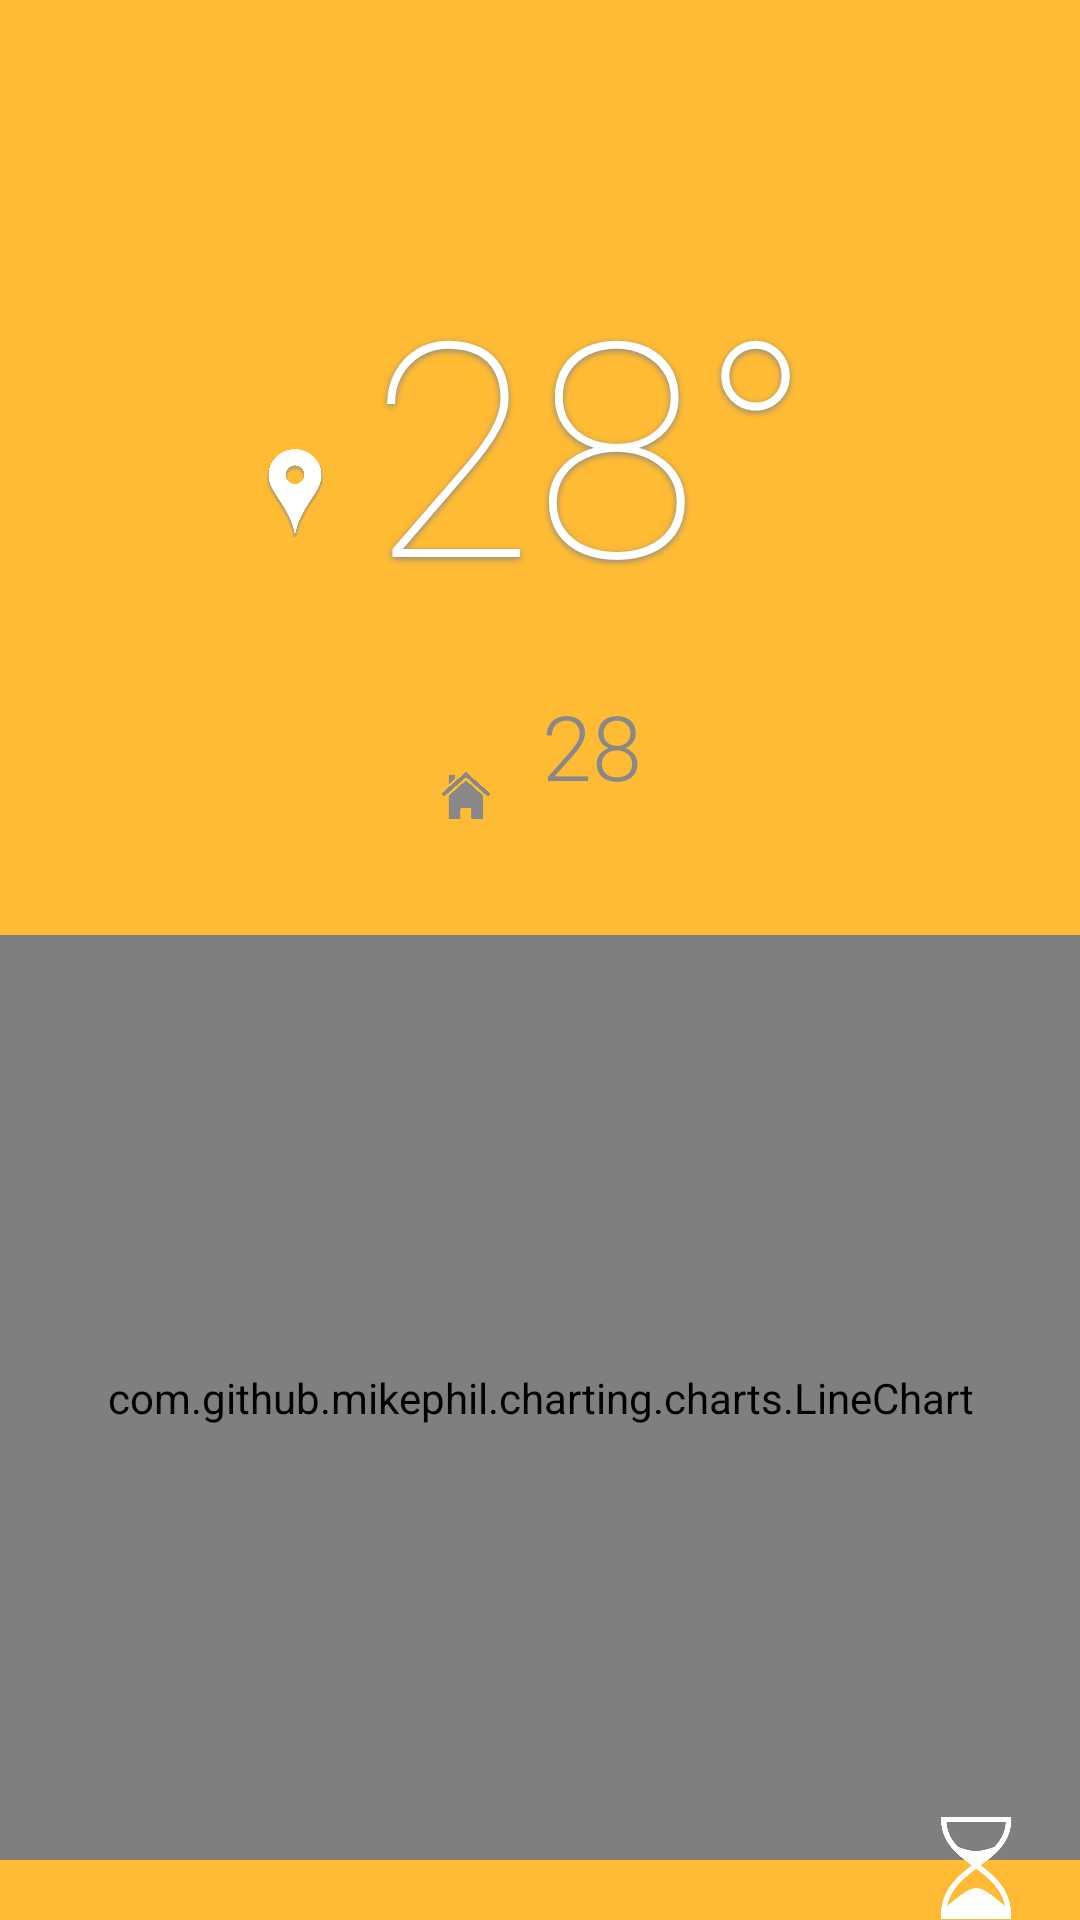

Produce the Android XML layout that renders to this screen, including the resource entries it uses.
<!-- AndroidManifest.xml: application theme AppTheme -->
<!-- res/layout/activity_main.xml -->
<RelativeLayout xmlns:android="http://schemas.android.com/apk/res/android"
    xmlns:tools="http://schemas.android.com/tools"
    android:id="@+id/main_rl"
    android:layout_width="match_parent"
    android:layout_height="match_parent"
    android:background="@color/orange"
    android:paddingBottom="@dimen/activity_vertical_margin"
    android:paddingLeft="@dimen/activity_horizontal_margin"
    android:paddingRight="@dimen/activity_horizontal_margin"
    android:paddingTop="@dimen/activity_vertical_margin"
    tools:context="de.paulsapp.twentyeight.MainActivity" >

    

    <ProgressBar
        android:id="@+id/load_progressbar"
        style="?android:attr/progressBarStyle"
        android:layout_width="wrap_content"
        android:layout_height="wrap_content"
        android:layout_alignParentEnd="true"
        android:visibility="invisible" />

    <LinearLayout
        android:layout_width="fill_parent"
        android:layout_height="fill_parent"
        android:orientation="vertical" >

        <LinearLayout
            android:id="@+id/ll_aussen_temp"
            android:layout_width="wrap_content"
            android:layout_height="160dp"
            android:layout_gravity="center"
            android:layout_marginTop="80dp"
            android:layout_weight="0.33" >

            <ImageView
                android:id="@+id/map_image"
                android:layout_width="20dp"
                android:layout_height="wrap_content"
                android:src="@drawable/map" />

            <Space
                android:layout_width="15dp"
                android:layout_height="match_parent" />

            <TextView
                android:id="@+id/temperature_now_outside"
                android:layout_width="wrap_content"
                android:layout_height="wrap_content"
                android:fontFamily="sans-serif-thin"
                android:shadowColor="@color/grey"
                android:shadowDx="0"
                android:shadowDy="2"
                android:shadowRadius="5"
                android:text="28°"
                android:textColor="@color/white"
                android:textSize="100sp" />
        </LinearLayout>

        <LinearLayout
            android:id="@+id/ll_innen_temp"
            android:layout_width="wrap_content"
            android:layout_height="65dp"
            android:layout_gravity="center"
            android:layout_marginTop="-20dp"
            android:layout_weight="0.33" >

            <ImageView
                android:id="@+id/house_image"
                android:layout_width="20dp"
                android:layout_height="wrap_content"
                android:src="@drawable/house" />

            <Space
                android:layout_width="15dp"
                android:layout_height="match_parent" />

            <TextView
                android:id="@+id/temperature_now_inside"
                android:layout_width="wrap_content"
                android:layout_height="wrap_content"
                android:fontFamily="sans-serif-light"
                
                android:text="28"
                android:textColor="@color/grey"
                android:textSize="30sp" />
        </LinearLayout>

        <com.github.mikephil.charting.charts.LineChart
            android:id="@+id/chart"
            android:layout_width="match_parent"
            android:layout_height="300dp"
            android:layout_marginBottom="20dp"
            android:layout_marginTop="10dp"
            android:layout_weight="0.33" >
        </com.github.mikephil.charting.charts.LineChart>
    </LinearLayout>

    <LinearLayout
        android:layout_width="wrap_content"
        android:layout_height="35dp"
        android:layout_alignParentBottom="true"
        android:layout_alignParentEnd="true"
        android:layout_marginEnd="-15dp" >

        <TextView
            android:id="@+id/lastrefresh_tv"
            android:layout_width="wrap_content"
            android:layout_height="wrap_content"
            android:layout_gravity="center_vertical"
            android:layout_marginRight="-15dp"
            android:fontFamily="sans-serif-light"
            android:text=""
            android:textAppearance="?android:attr/textAppearanceSmall"
            android:textColor="@color/white"
            android:textSize="15sp" />

        <ImageView
            android:id="@+id/lastrefresh_iv"
            android:layout_width="70dp"
            android:layout_height="35dp"
            android:src="@drawable/sanduhr" />
    </LinearLayout>

</RelativeLayout>
<!-- resources referenced by this layout -->
<resources>
  <item name="grey" type="color">#888888</item>
  <item name="orange" type="color">#FFBB33</item>
  <item name="white" type="color">#FFFFFF</item>
  <!-- drawable house: png bitmap (drawable, 20836 bytes) -->
  <!-- drawable map: png bitmap (drawable, 23935 bytes) -->
  <!-- drawable red: png bitmap (drawable, 10891 bytes) -->
  <!-- drawable sanduhr: png bitmap (drawable, 10475 bytes) -->
  <string name="onlinestatus">online status</string>
  <style name="AppTheme" parent="android:Theme.Material">
  
  
  
          <item name="android:actionBarStyle">@style/ActionBar</item>
          <item name="android:windowActionBar">false</item>
          <item name="android:windowTitleSize">0dp</item>
          <item name="android:colorPrimary">@color/blue</item>
          <item name="android:colorPrimaryDark">@color/darkorange</item>
          <item name="android:activatedBackgroundIndicator">@drawable/green</item>
          <item name="android:colorAccent">@color/darkorange</item>
          <item name="android:navigationBarColor">@android:color/transparent</item>
          <item name="android:statusBarColor">@android:color/transparent</item>
  
      </style>
  <style name="ActionBar" parent="android:Widget.ActionBar">
          <item name="android:background">@color/darkorange</item>
      </style>
  <item name="blue" type="color">#FF33B5E5</item>
  <item name="darkorange" type="color">#FFFF8800</item>
  <!-- drawable green: png bitmap (drawable, 11425 bytes) -->
</resources>
